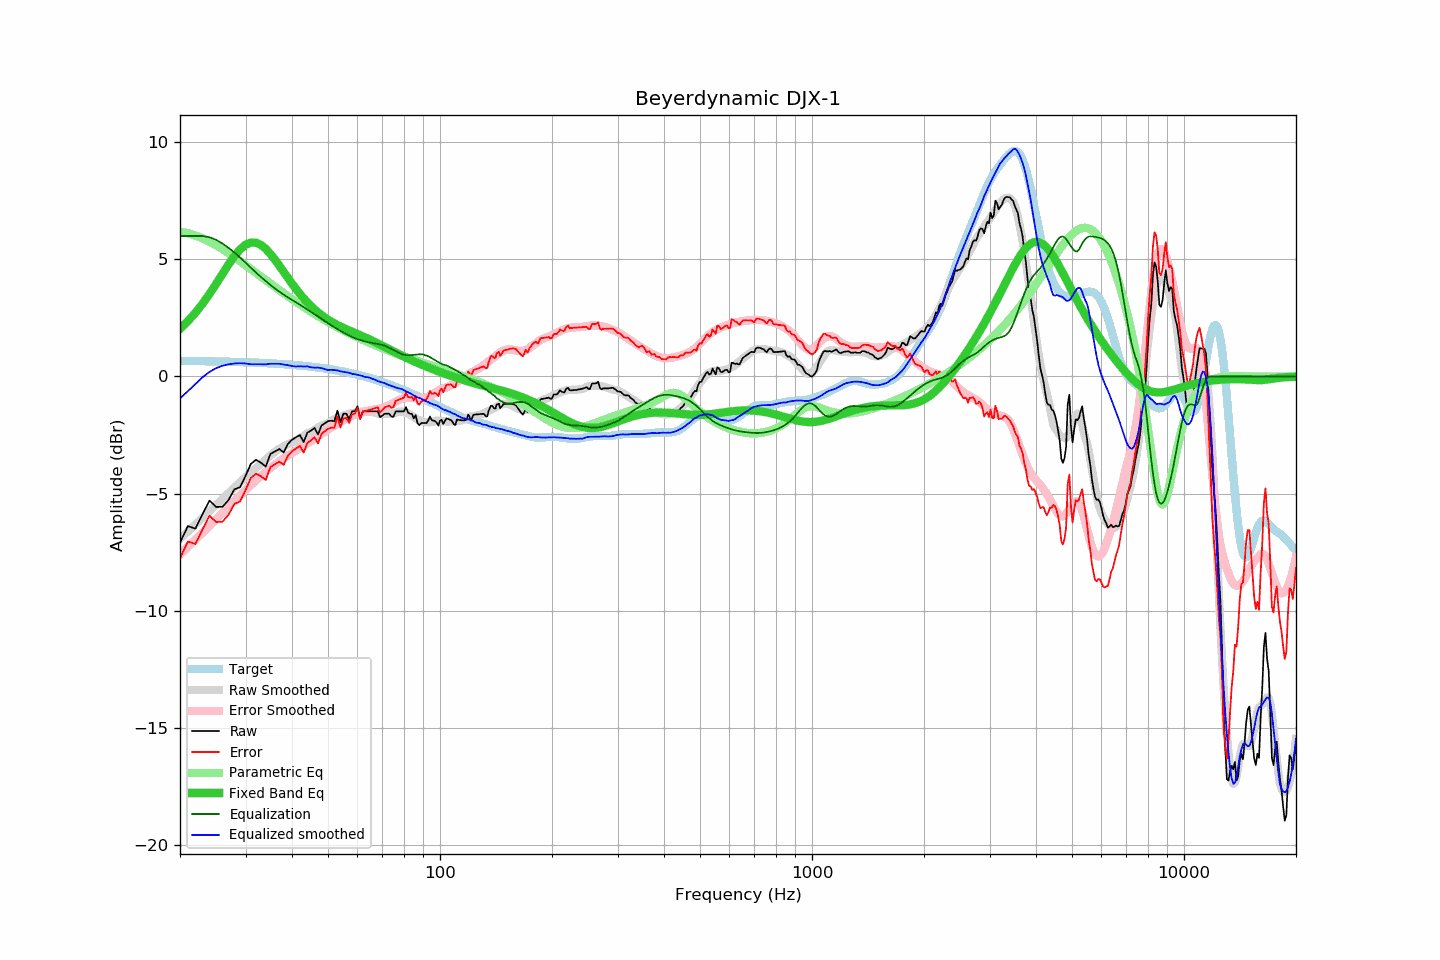

The table this chart was drawn from, first rows:
frequency, raw, error, smoothed, error_smoothed, equalization, parametric_eq, equalized_raw, equalized_smoothed, target
20, -7.10, -7.77, -6.94, -7.62, 6.00, 2.04, -1.10, -0.94, 0.67
21, -6.39, -7.05, -6.63, -7.29, 6.00, 2.36, -0.39, -0.63, 0.66
22, -6.50, -7.16, -6.33, -6.97, 6.00, 2.72, -0.50, -0.33, 0.66
23, -5.88, -6.53, -6.03, -6.67, 6.00, 3.11, 0.12, -0.03, 0.65
24, -5.30, -5.95, -5.75, -6.37, 5.95, 3.52, 0.65, 0.19, 0.65
25, -5.57, -6.21, -5.48, -6.09, 5.84, 3.95, 0.27, 0.35, 0.64
26, -5.57, -6.21, -5.23, -5.82, 5.68, 4.37, 0.11, 0.46, 0.64
27, -5.28, -5.91, -4.98, -5.56, 5.50, 4.78, 0.22, 0.52, 0.63
28, -4.82, -5.44, -4.74, -5.32, 5.30, 5.14, 0.48, 0.55, 0.62
29, -4.73, -5.35, -4.52, -5.08, 5.08, 5.43, 0.35, 0.57, 0.61
30, -4.25, -4.86, -4.30, -4.86, 4.86, 5.62, 0.61, 0.56, 0.61
31, -3.74, -4.34, -4.12, -4.64, 4.64, 5.72, 0.90, 0.52, 0.60
32, -3.56, -4.15, -3.92, -4.44, 4.44, 5.72, 0.88, 0.52, 0.59
33, -3.68, -4.26, -3.73, -4.25, 4.25, 5.62, 0.57, 0.52, 0.58
34, -3.85, -4.42, -3.56, -4.07, 4.07, 5.45, 0.22, 0.52, 0.57
35, -3.31, -3.87, -3.37, -3.91, 3.91, 5.24, 0.60, 0.54, 0.56
36, -3.20, -3.75, -3.22, -3.76, 3.76, 4.99, 0.56, 0.54, 0.55
37, -3.10, -3.64, -3.08, -3.62, 3.62, 4.73, 0.52, 0.54, 0.54
38, -3.25, -3.77, -2.99, -3.49, 3.49, 4.46, 0.24, 0.51, 0.52
39, -2.88, -3.39, -2.89, -3.38, 3.38, 4.21, 0.50, 0.48, 0.51
40, -2.70, -3.20, -2.82, -3.27, 3.27, 3.97, 0.57, 0.44, 0.50
41, -2.60, -3.08, -2.74, -3.17, 3.17, 3.74, 0.57, 0.43, 0.48
42, -2.50, -2.97, -2.63, -3.07, 3.07, 3.53, 0.57, 0.44, 0.47
43, -2.80, -3.25, -2.54, -2.96, 2.96, 3.34, 0.16, 0.42, 0.45
44, -2.40, -2.84, -2.42, -2.86, 2.86, 3.17, 0.46, 0.43, 0.43
45, -2.31, -2.73, -2.36, -2.75, 2.75, 3.01, 0.44, 0.39, 0.42
46, -2.20, -2.60, -2.28, -2.66, 2.66, 2.87, 0.45, 0.38, 0.40
47, -2.48, -2.86, -2.18, -2.56, 2.56, 2.74, 0.08, 0.38, 0.38
48, -2.10, -2.46, -2.10, -2.46, 2.46, 2.62, 0.36, 0.36, 0.36
49, -2.00, -2.34, -2.05, -2.37, 2.37, 2.52, 0.36, 0.31, 0.34
50, -1.91, -2.23, -2.00, -2.27, 2.27, 2.43, 0.36, 0.28, 0.32
51, -1.89, -2.19, -1.90, -2.18, 2.18, 2.34, 0.29, 0.28, 0.30
52, -1.91, -2.19, -1.83, -2.10, 2.10, 2.27, 0.19, 0.27, 0.28
53, -1.46, -1.72, -1.76, -2.02, 2.02, 2.20, 0.56, 0.26, 0.25
54, -1.95, -2.18, -1.72, -1.94, 1.94, 2.13, -0.01, 0.22, 0.23
55, -1.59, -1.80, -1.67, -1.87, 1.87, 2.07, 0.28, 0.20, 0.21
56, -1.59, -1.77, -1.63, -1.80, 1.80, 2.02, 0.21, 0.18, 0.18
57, -1.83, -1.99, -1.58, -1.74, 1.74, 1.96, -0.09, 0.16, 0.16
58, -1.49, -1.62, -1.57, -1.69, 1.69, 1.91, 0.19, 0.11, 0.13
59, -1.49, -1.59, -1.54, -1.63, 1.63, 1.86, 0.14, 0.10, 0.10
60, -1.27, -1.34, -1.52, -1.59, 1.59, 1.81, 0.32, 0.07, 0.07
61, -1.79, -1.84, -1.51, -1.56, 1.56, 1.76, -0.24, 0.05, 0.05
62, -1.49, -1.51, -1.51, -1.52, 1.52, 1.71, 0.03, 0.01, 0.02
63, -1.49, -1.48, -1.52, -1.49, 1.49, 1.66, -0.00, -0.03, -0.01
64, -1.49, -1.45, -1.50, -1.47, 1.47, 1.62, -0.03, -0.03, -0.04
65, -1.49, -1.42, -1.52, -1.45, 1.45, 1.56, -0.05, -0.07, -0.07
66, -1.49, -1.39, -1.53, -1.43, 1.43, 1.51, -0.06, -0.11, -0.11
67, -1.49, -1.35, -1.55, -1.41, 1.41, 1.46, -0.08, -0.14, -0.14
68, -1.49, -1.32, -1.58, -1.39, 1.39, 1.41, -0.10, -0.20, -0.17
69, -1.74, -1.54, -1.60, -1.37, 1.37, 1.36, -0.37, -0.23, -0.20
70, -1.67, -1.43, -1.60, -1.34, 1.34, 1.31, -0.33, -0.26, -0.24
71, -1.59, -1.32, -1.60, -1.31, 1.31, 1.26, -0.28, -0.29, -0.27
72, -1.59, -1.29, -1.61, -1.28, 1.28, 1.21, -0.32, -0.33, -0.30
73, -1.59, -1.25, -1.60, -1.23, 1.23, 1.16, -0.36, -0.37, -0.34
74, -1.71, -1.34, -1.59, -1.18, 1.18, 1.12, -0.53, -0.40, -0.37
75, -1.72, -1.31, -1.56, -1.13, 1.13, 1.07, -0.59, -0.43, -0.41
76, -1.49, -1.05, -1.55, -1.08, 1.08, 1.02, -0.41, -0.48, -0.44
77, -1.49, -1.01, -1.52, -1.03, 1.03, 0.98, -0.46, -0.50, -0.48
78, -1.49, -0.98, -1.50, -0.99, 0.99, 0.93, -0.50, -0.51, -0.52
79, -1.49, -0.94, -1.49, -0.95, 0.95, 0.89, -0.54, -0.54, -0.55
... 553 more rows
